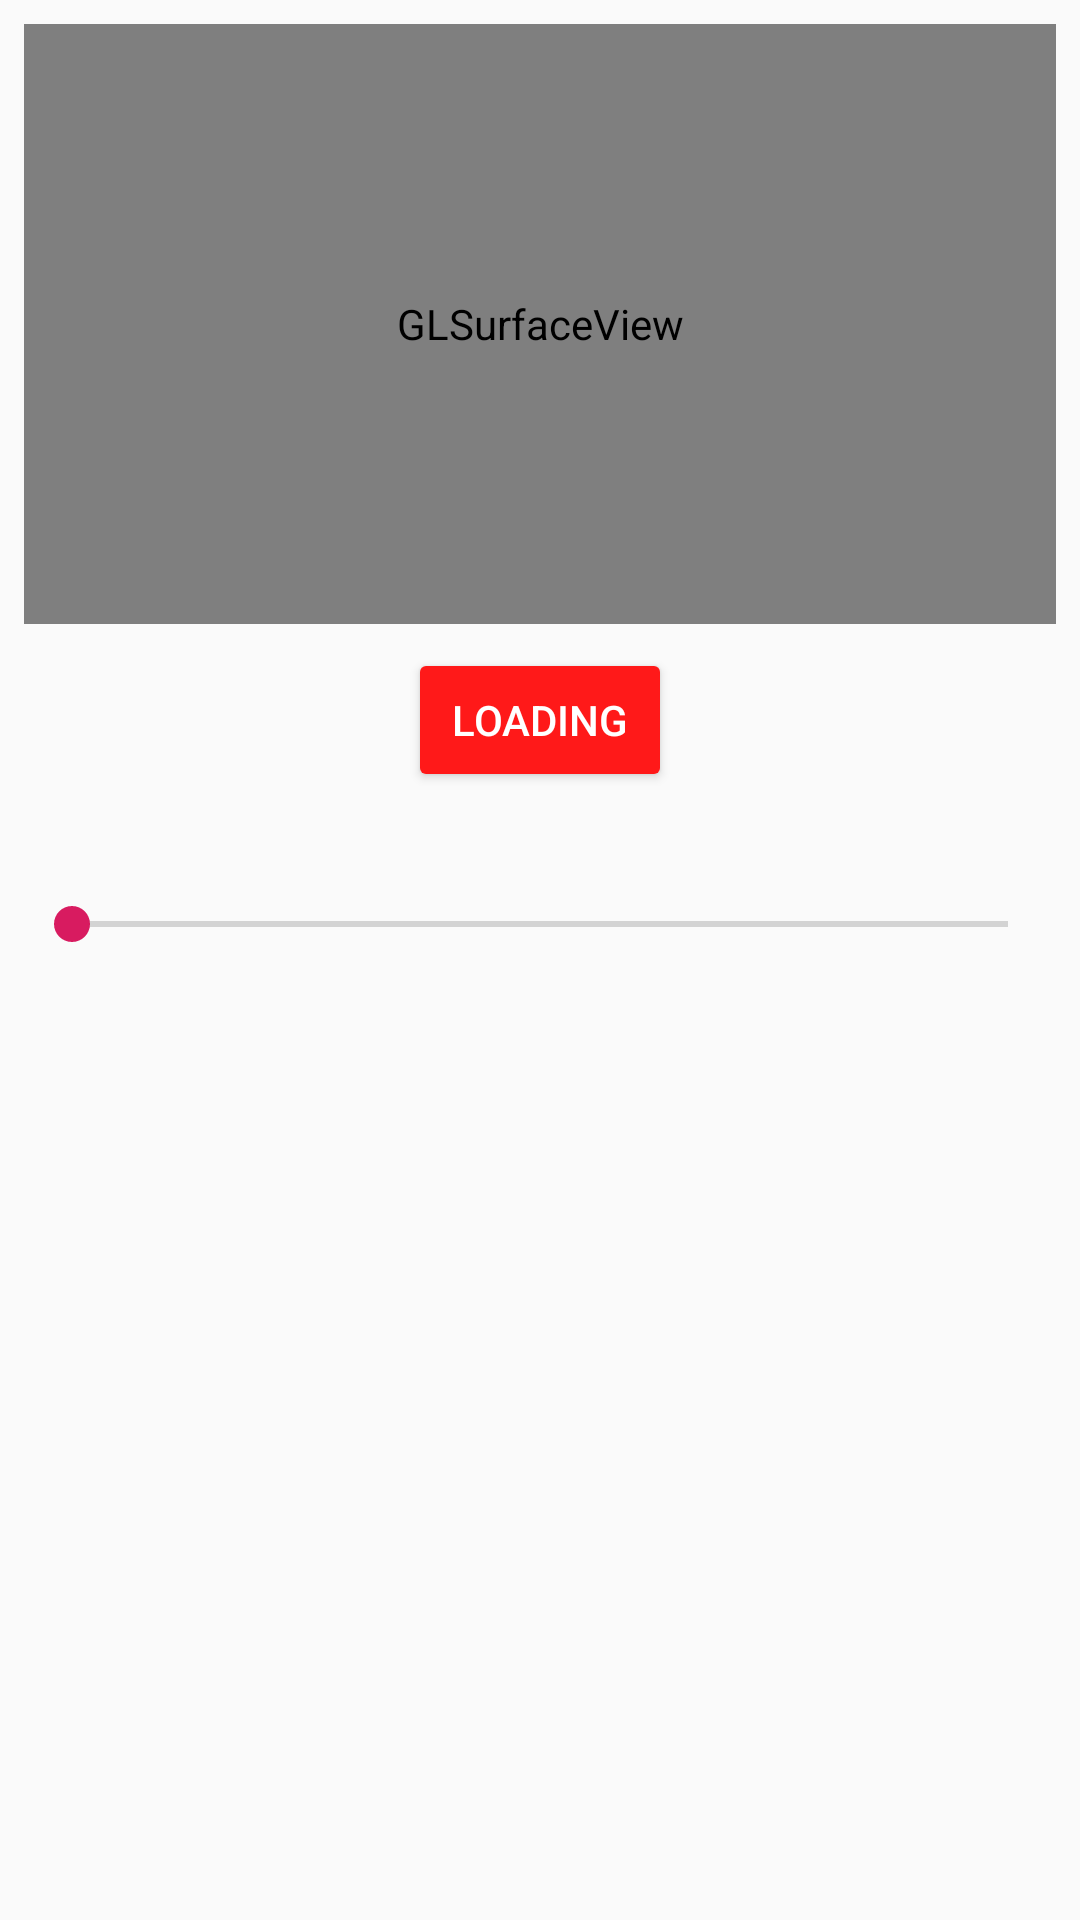

The Android layout XML behind this screen, and the referenced resources:
<!-- AndroidManifest.xml: application theme AppTheme -->
<!-- res/layout/activity_gui.xml -->
<?xml version="1.0" encoding="utf-8"?>
<RelativeLayout
    xmlns:android="http://schemas.android.com/apk/res/android"
    xmlns:app="http://schemas.android.com/apk/res-auto"
    xmlns:tools="http://schemas.android.com/tools"
    android:layout_width="match_parent"
    android:layout_height="match_parent"
    tools:context=".ui.activity.GUIActivity">



    <android.opengl.GLSurfaceView
        android:id="@+id/preview"
        android:layout_width="match_parent"
        android:layout_height="@dimen/previewSize"
        android:layout_margin="@dimen/stdMargin"
        android:layout_centerHorizontal="true"/>

    <Button
        android:id="@+id/buttonLoad"
        android:layout_width="wrap_content"
        android:layout_height="wrap_content"
        android:text="@string/load"
        android:layout_centerHorizontal="true"
        android:layout_below="@id/preview"/>

    <TextView
        android:id="@+id/viewSeek"
        android:layout_width="wrap_content"
        android:layout_height="wrap_content"
        android:layout_below="@id/buttonLoad"
        android:layout_centerHorizontal="true"
        android:textSize="20sp"/>

    <androidx.appcompat.widget.AppCompatSeekBar
        android:id="@+id/seek"
        android:layout_width="match_parent"
        android:layout_height="wrap_content"
        android:layout_margin="@dimen/stdMargin"
        android:layout_centerHorizontal="true"
        android:layout_below="@id/viewSeek"
        android:max="40"/>

</RelativeLayout>
<!-- resources referenced by this layout -->
<resources>
  <dimen name="previewSize">200dp</dimen>
  <dimen name="stdMargin">8dp</dimen>
  <string name="load">Loading</string>
  <style name="AppTheme" parent="Theme.AppCompat.Light.DarkActionBar">
          <item name="colorPrimary">@color/colorPrimary</item>
          <item name="colorPrimaryDark">@color/colorPrimaryDark</item>
          <item name="colorAccent">@color/colorAccent</item>
          <item name="buttonStyle">@style/Button</item>
      </style>
  <color name="colorPrimary">#008577</color>
  <color name="colorPrimaryDark">#00574B</color>
  <color name="colorAccent">#D81B60</color>
  <style name="Button" parent="Base.Widget.AppCompat.Button">
          <item name="android:backgroundTint">@color/buttonBG</item>
          <item name="android:textColor">@android:color/white</item>
      </style>
  <color name="buttonBG">#FF1919</color>
</resources>
